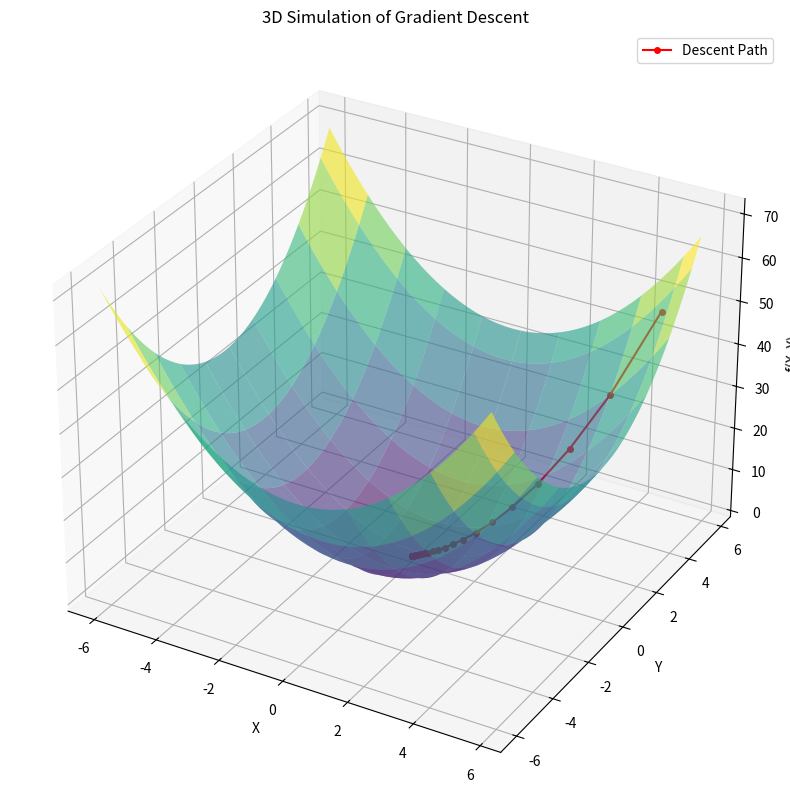

Write the Python code that produced this figure.
import numpy as np
import matplotlib.pyplot as plt
from matplotlib.animation import FuncAnimation

# Define the objective function (a simple paraboloid for illustration)
def f(x, y):
    return x**2 + y**2

# Define the gradient of the function
def grad_f(x, y):
    return 2 * x, 2 * y

# Gradient descent parameters
learning_rate = 0.1
num_iterations = 50
start_x, start_y = 5.0, 5.0  # Starting point away from the minimum

# Perform gradient descent and record the path
path_x = [start_x]
path_y = [start_y]
path_z = [f(start_x, start_y)]

for _ in range(num_iterations):
    gx, gy = grad_f(path_x[-1], path_y[-1])
    next_x = path_x[-1] - learning_rate * gx
    next_y = path_y[-1] - learning_rate * gy
    path_x.append(next_x)
    path_y.append(next_y)
    path_z.append(f(next_x, next_y))

# Create the 3D figure
fig = plt.figure(figsize=(10, 10))
ax = fig.add_subplot(111, projection='3d')

# Generate the surface mesh
x_range = np.arange(-6, 6, 0.25)
y_range = np.arange(-6, 6, 0.25)
X, Y = np.meshgrid(x_range, y_range)
Z = f(X, Y)

# Plot the surface
ax.plot_surface(X, Y, Z, cmap='viridis', alpha=0.6, rstride=5, cstride=5)

# Set labels and title
ax.set_xlabel('X')
ax.set_ylabel('Y')
ax.set_zlabel('f(X, Y)')
ax.set_title('3D Simulation of Gradient Descent')

# Initialize the path line (red line with markers)
line, = ax.plot([], [], [], 'r-', marker='o', markersize=4, label='Descent Path')
ax.legend()

# Animation update function
def update(frame):
    line.set_data(path_x[:frame+1], path_y[:frame+1])
    line.set_3d_properties(path_z[:frame+1])
    return line,

# Create the animation
ani = FuncAnimation(fig, update, frames=len(path_x), interval=200, blit=False)

print(ani.to_jshtml())

plt.close()
